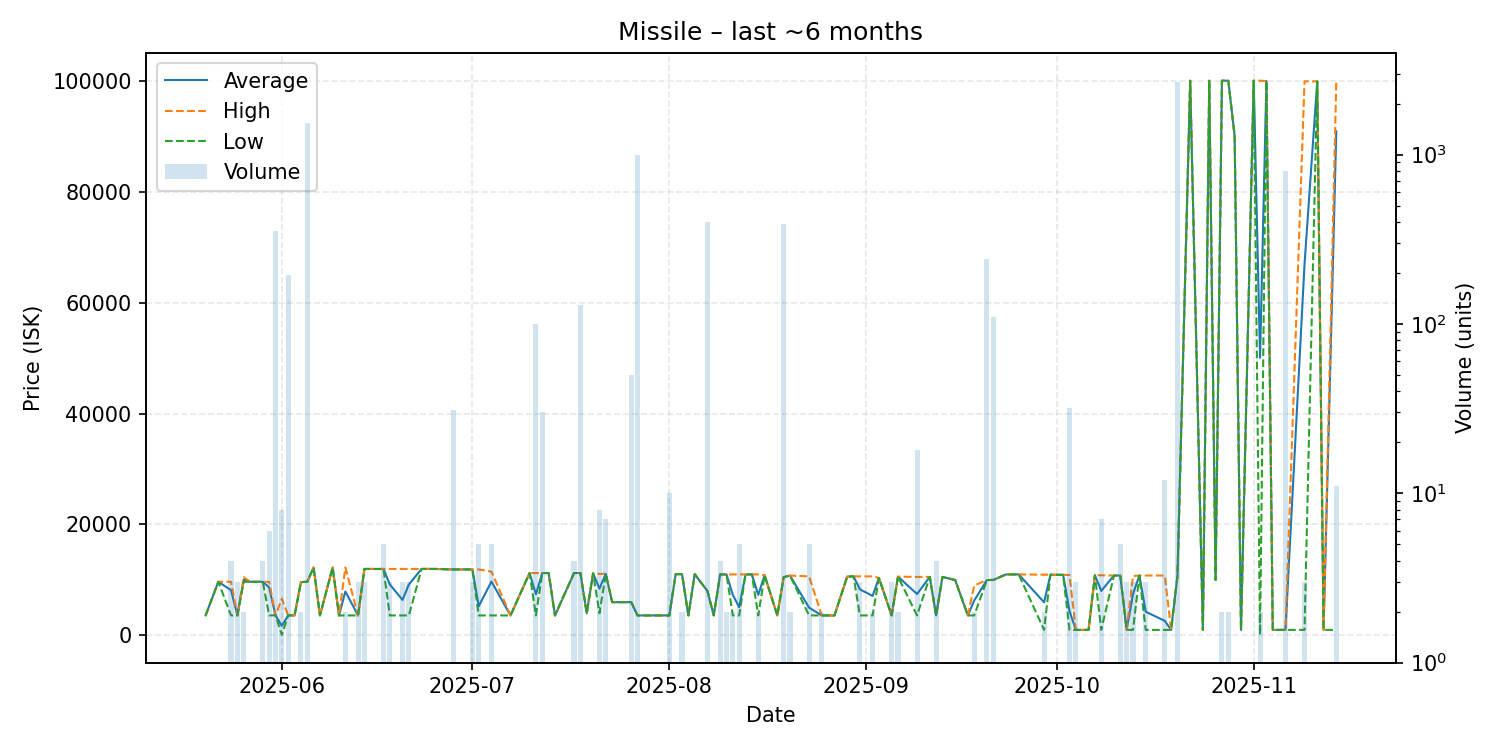

Values plotted in this chart, from the file beside it:
date, average, highest, lowest, order_count, volume
2025-05-20, 3609, 3609, 3609, 1, 1
2025-05-22, 9675, 9675, 9675, 1, 1
2025-05-24, 8160, 9675, 3613, 4, 4
2025-05-25, 3615, 3615, 3615, 1, 3
2025-05-26, 10088, 10500, 9675, 2, 2
2025-05-27, 9670, 9670, 9670, 1, 1
2025-05-29, 9670, 9670, 9670, 3, 4
2025-05-30, 8646, 9660, 3619, 6, 6
2025-05-31, 3621, 3621, 3621, 4, 353
2025-06-01, 1733, 6620, 103.2, 8, 8
2025-06-02, 3621, 3621, 3621, 4, 195
2025-06-03, 3605, 3605, 3605, 1, 1
2025-06-04, 9620, 9620, 9620, 1, 2
2025-06-05, 9673, 9673, 9673, 7, 1539
2025-06-06, 12250, 12250, 12250, 1, 1
2025-06-07, 3605, 3605, 3605, 1, 1
2025-06-09, 12250, 12250, 12250, 1, 1
2025-06-10, 3605, 3605, 3605, 1, 1
2025-06-11, 7928, 12250, 3605, 2, 2
2025-06-13, 3605, 3605, 3605, 1, 3
2025-06-14, 11990, 11990, 11990, 3, 3
2025-06-16, 11980, 11980, 11980, 1, 1
2025-06-17, 11990, 11990, 11990, 1, 5
2025-06-18, 9195, 11990, 3606, 2, 3
2025-06-20, 6401, 11990, 3606, 2, 3
2025-06-21, 9195, 11990, 3606, 3, 3
2025-06-23, 11990, 11990, 11990, 1, 1
2025-06-25, 11990, 11990, 11990, 1, 1
2025-06-28, 11900, 11900, 11900, 2, 31
2025-06-29, 11900, 11900, 11900, 1, 1
2025-06-30, 11900, 11900, 11900, 1, 1
2025-07-01, 11900, 11900, 11900, 2, 3
2025-07-02, 5265, 11900, 3606, 4, 5
2025-07-04, 9721, 11500, 3606, 4, 5
2025-07-07, 3606, 3606, 3606, 1, 1
2025-07-10, 11250, 11250, 11250, 1, 1
2025-07-11, 7428, 11250, 3606, 2, 100
2025-07-12, 11250, 11250, 11250, 1, 30
2025-07-13, 11250, 11250, 11250, 1, 1
2025-07-14, 3606, 3606, 3606, 1, 1
2025-07-17, 11250, 11250, 11250, 3, 4
2025-07-18, 11250, 11250, 11250, 1, 130
2025-07-19, 4000, 4000, 4000, 1, 1
2025-07-20, 11200, 11200, 11200, 1, 1
2025-07-21, 8438, 11100, 4000, 3, 8
2025-07-22, 11100, 11100, 11100, 5, 7
2025-07-23, 6000, 6000, 6000, 1, 1
2025-07-26, 6001, 6001, 6001, 1, 50
2025-07-27, 3606, 3606, 3606, 5, 990
2025-07-31, 3606, 3606, 3606, 1, 1
2025-08-01, 3606, 3606, 3606, 1, 10
2025-08-02, 11050, 11050, 11050, 1, 1
2025-08-03, 11050, 11050, 11050, 2, 2
2025-08-04, 3607, 3607, 3607, 1, 1
2025-08-05, 11050, 11050, 11050, 1, 1
2025-08-07, 8000, 8000, 8000, 3, 401
2025-08-08, 3606, 3606, 3606, 1, 1
2025-08-09, 11000, 11000, 11000, 2, 4
2025-08-10, 11000, 11000, 11000, 1, 2
2025-08-11, 7304, 11000, 3607, 2, 2
... 64 more rows
